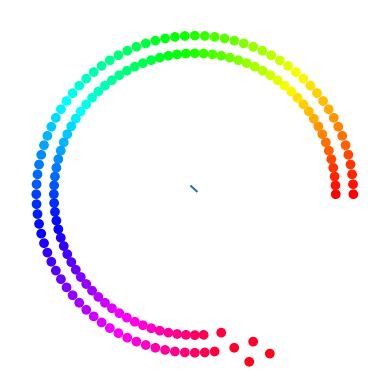

Here is the Python script that generated this plot:
import math
import matplotlib.pyplot as plt
from matplotlib import animation
import numpy.random as rng
import numpy as np


class Cars:
    def __init__(self, numCars=5, roadLength=50, v0=0, lanes=3, vmax=5, sigma=1):
        randomized_velocities = np.random.normal(vmax, sigma, numCars)
        self.vmax = rounded_integer_array = (np.rint(randomized_velocities)).astype(int)
        self.numCars = numCars
        self.roadLength = roadLength
        self.lanes = lanes
        self.t  = 0
        self.x  = []
        self.v  = []
        self.c  = []
        self.l = []
        for i in range(numCars):
            self.x.append(i)
            self.v.append(v0)
            self.c.append(i)
            self.l.append(0)

    def distance_forward(self, i):
        x = np.array(self.x)
        l = np.array(self.l)
        my_pos = self.x[i]
        my_lane = self.l[i]

        x = x[l==my_lane]
        x = x-my_pos
        x = x[x != 0]

        if len(x) > 0:
            return min(x%self.roadLength)
        else:
            return 10**4


    def distance_left(self, i):
        x = np.array(self.x)
        l = np.array(self.l)
        my_pos = self.x[i]
        my_lane = self.l[i]

        x = x[l==my_lane+1]
        x = x-my_pos
        
        if len(x) > 0:
            return min(x%self.roadLength)
        else:
            return 10**4
            

    def distance_right(self, i):
        x = np.array(self.x)
        l = np.array(self.l)
        my_pos = self.x[i]
        my_lane = self.l[i]

        x = x[l==my_lane-1]
        x = x-my_pos
        
        if len(x) > 0:
            return min(x%self.roadLength)
        else:
            return 10**4


    def distance_left_back(self, i):
        x = np.array(self.x)
        l = np.array(self.l)
        my_pos = self.x[i]
        my_lane = self.l[i]

        x = x[l==my_lane+1]
        x = (x- my_pos)%self.roadLength - self.roadLength
        
        if len(x) > 0:
            return abs(max(x))
        else:
            return 10**4


    def distance_right_back(self, i):
        x = np.array(self.x)
        l = np.array(self.l)
        my_pos = self.x[i]
        my_lane = self.l[i]

        x = x[l==my_lane-1]
        x = (x - my_pos)%self.roadLength - self.roadLength
        
        if len(x) > 0:
            return abs(max(x))
        else:
            return 10**4


    def velocity_right_back(self, i):
        x = np.array(self.x)
        l = np.array(self.l)
        v = np.array(self.v)
        my_pos = self.x[i]
        my_lane = self.l[i]

        v = v[l==my_lane-1]
        x = x[l==my_lane-1]
        if len(x) > 0:
            idx = np.argmax((x - my_pos)%self.roadLength)
            return v[idx]
        else:
            return -1 


    def velocity_left_back(self, i):
        x = np.array(self.x)
        l = np.array(self.l)
        v = np.array(self.v)
        my_pos = self.x[i]
        my_lane = self.l[i]

        v = v[l==my_lane+1]
        x = x[l==my_lane+1]
        if len(x) > 0:
            idx = np.argmax((x - my_pos)%self.roadLength)
            return v[idx]
        else:
            return -1

class Observables:

    """ Class for storing observables """

    def __init__(self):
        self.time = []          # list to store time
        self.flowrate = []      # list to store the flow rate

        # [redacted]
        self.position = []
        self.velocity = []
        self.lanes = []
        

class BasePropagator:

    def __init__(self):
        return
        
    def propagate(self, cars, obs):

        """ Perform a single integration step """
        
        fr = self.timestep(cars, obs)

        # Append observables to their lists
        obs.time.append(cars.t)
        obs.flowrate.append(fr)

        # [redacted]
        obs.position.append(cars.x.copy())
        obs.velocity.append(cars.v.copy())
        obs.lanes.append(cars.l.copy())

              
    def timestep(self, cars, obs):

        """ Virtual method: implemented by the child classes """
        
        pass


class MyPropagator(BasePropagator) :

    def __init__(self, p):
        BasePropagator.__init__(self)
        self.p = p

    def timestep(self, cars, obs):
        cars.t += 1
        
        # Lane change
        #print(cars.v)
        if cars.lanes >= 2:
            desired_changes = [0]*cars.numCars

            # Calculate desired lane changes
            for i in range(cars.numCars):
                distance_forward = cars.distance_forward(i)
                distance_left = cars.distance_left(i)
                distance_right = cars.distance_right(i)

                if distance_forward < cars.vmax[i] and distance_left >= distance_forward and cars.l[i] < cars.lanes - 1: 
                    desired_changes[i] = 1

                elif distance_forward > cars.vmax[i] and distance_right > cars.vmax[i] and cars.l[i] >= 1:
                    desired_changes[i] = -1

                elif distance_right > distance_forward and np.random.rand() > 0.05:
                    desired_changes[i] = -1


            # Perform lane changes if allowed
            for i in range(cars.numCars):
                if desired_changes[i] == 1 and 0 <= cars.l[i] + desired_changes[i] <= cars.lanes - 1:
                    if cars.distance_left_back(i) > cars.velocity_left_back(i): #>= eller >??
                        cars.l[i] += desired_changes[i]
                
                if desired_changes[i] == -1 and 0 <= cars.l[i] + desired_changes[i] <= cars.lanes - 1:
                    if cars.distance_right_back(i) > cars.velocity_right_back(i): #>= eller >??
                        cars.l[i] += desired_changes[i]

        # Velocity change
        # 1) Increase velocity if v < vmax
        for i in range(cars.numCars):
            if cars.v[i] < cars.vmax[i]:
                cars.v[i] += 1

        # 2) Decrease velocity if v >= d and forbid overtaking
        """for i in range(cars.numCars):
            distance_forward = cars.distance_forward(i)
            distance_left = cars.distance_left(i)
            if cars.v[i] >= distance_forward or cars.v[i] > distance_left:
                cars.v[i] = min(distance_forward - 1, distance_left)"""

        # 2) Decrease velocity if v >= d       
        for i in range(cars.numCars):
            distance_forward = cars.distance_forward(i)
            if cars.v[i] >= distance_forward:
                cars.v[i] = distance_forward - 1

        # 3) Randomly reduce velocity 
        for i in range(cars.numCars):
            if np.random.rand() < self.p and cars.v[i] > 0:
                cars.v[i] -= 1
    
        # 4) Update positions
        for i in range(cars.numCars):
            cars.x[i] = (cars.x[i] + (cars.v[i]))%cars.roadLength
        
        # Calculate and return flow rate
        fr = sum(cars.v)/cars.roadLength

        return fr


def draw_cars(cars, cars_drawing):

    """ Used later on to generate the animation """
    theta = []
    r     = []

    #for position in cars.x:
    for position, lane in zip(cars.x, cars.l):
        # Convert to radians for plotting  only (do not use radians for the simulation!)
        theta.append(position * 2 * math.pi / cars.roadLength)
        #r.append(1)
        r.append(1 - lane*0.1)
    return cars_drawing.scatter(theta, r, c=cars.c, cmap='hsv')


def animate(framenr, cars, obs, propagator, road_drawing, stepsperframe):

    """ Animation function which integrates a few steps and return a drawing """

    for it in range(stepsperframe):
        propagator.propagate(cars, obs)

    return draw_cars(cars, road_drawing),


class Simulation:

    def reset(self, cars=Cars()) :
        self.cars = cars
        self.obs = Observables()

    def __init__(self, cars=Cars()) :
        self.reset(cars)

    # Run without displaying any animation (fast)
    def run(self,
            propagator,
            numsteps=200,           # final time
            title="simulation",     # Name of output file and title shown at the top
            ):
        
        # Append observables to their lists
        self.obs.time.append(self.cars.t)
        self.obs.flowrate.append(0)  # CHANGE!

        # Tillagt av mig
        self.obs.position.append(self.cars.x.copy())
        self.obs.velocity.append(self.cars.v.copy())

        for it in range(numsteps):
            propagator.propagate(self.cars, self.obs)

        #self.plot_observables(title)

    # Run while displaying the animation of bunch of cars going in circe (slow-ish)
    def run_animate(self,
            propagator,
            numsteps=200,           # Final time
            stepsperframe=1,        # How many integration steps between visualising frames
            title="simulation",     # Name of output file and title shown at the top
            ):

        numframes = int(numsteps / stepsperframe)

        fig = plt.figure()
        ax = fig.add_subplot(111, projection='polar')
        ax.axis('off')
        # Call the animator, blit=False means re-draw everything
        anim = animation.FuncAnimation(plt.gcf(), animate,  # init_func=init,
                                       fargs=[self.cars,self.obs,propagator,ax,stepsperframe],
                                       frames=numframes, interval=500, blit=True, repeat=False)
        plt.show()

        # If you experience problems visualizing the animation and/or
        # the following figures comment out the next line 
        # plt.waitforbuttonpress(30)
    

# It's good practice to encapsulate the script execution in 
# a main() function (e.g. for profiling reasons)
def main() :

    # Here you can define one or more instances of cars, with possibly different parameters, 
    # and pass them to the simulator 

    # Be sure you are passing the correct initial conditions!

    cars = Cars(numCars = 80, roadLength=100, lanes=3, vmax=10, sigma=1)

    # Create the simulation object for your cars instance:
    simulation = Simulation(cars)

    # simulation.run_animate(propagator=ConstantPropagator())
    simulation.run_animate(propagator=MyPropagator(p=0.2), numsteps=500)

    data = simulation.obs

    plt.plot(data.time, data.flowrate)
    plt.show()




# Calling 'main()' if the script is executed.
# If the script is instead just imported, main is not called (this can be useful if you want to
# write another script importing and utilizing the functions and classes defined in this one)
if __name__ == "__main__" :
    main()

